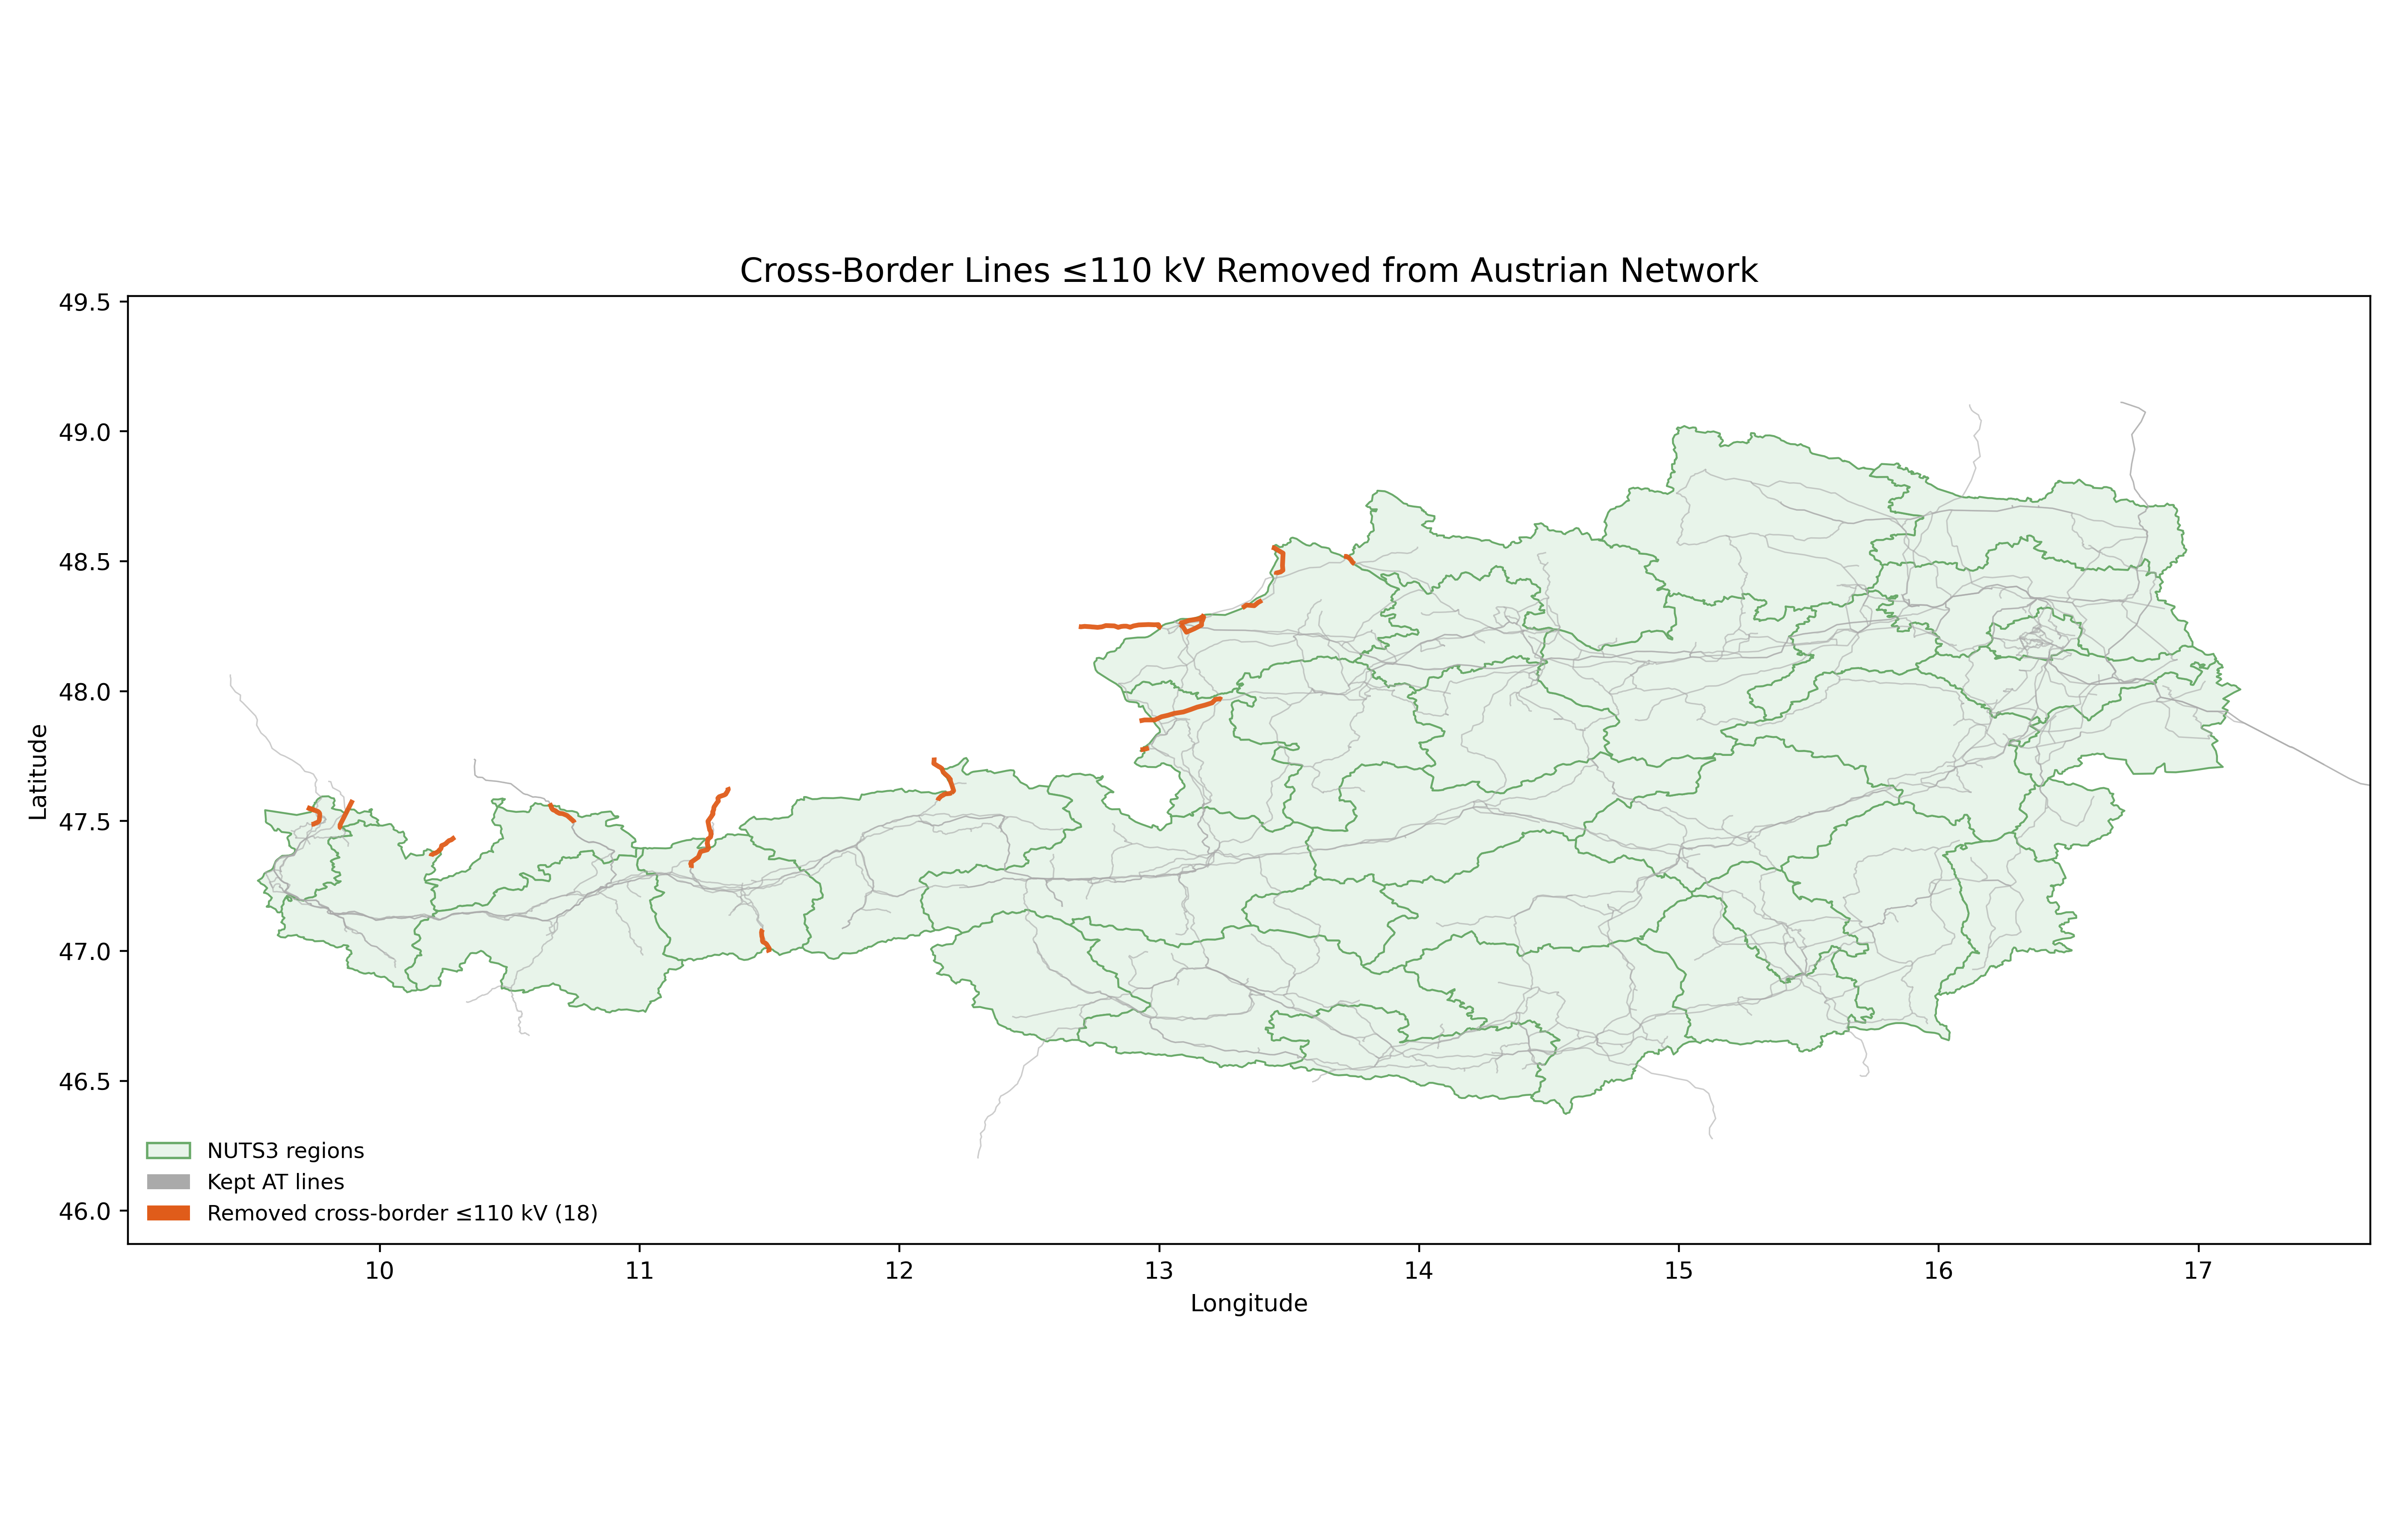

The file beside this chart, header and first rows:
, line_id, bus0, bus1, voltage, circuits, length, tags
277, way/96001615-110, way/273300969-110, way/95975628-110, 110.0, 1, 14472, way/96001615-110
3134, way/48442852-110, way/93982415-110, way/92320586-110, 110.0, 2, 25408, way/48442852-110
24336, way/36969924-110, way/26703085-110, way/1075075893-110, 110.0, 2, 11656, way/36969924-110
24337, way/61112955-110, way/92293213-110, AT70-110, 110.0, 2, 13432, way/61112955-110
24338, way/92299558-110, DE1342-110, way/94406313-110, 110.0, 2, 5638, way/92299558-110
24339, way/93129480-110, way/81540198-110, way/133669362-110, 110.0, 1, 8266, way/93129480-110
24340, way/94177573-110, AT70-110, DE1342-110, 110.0, 4, 3717, way/94177573-110
24341, way/105180509-110, AT64-110, way/33463751-110, 110.0, 2, 2559, way/105180509-110
24342, way/114873667-110, way/116021711-110, way/86351876-110, 110.0, 2, 2472, way/114873667-110
24344, way/123810051-110, way/95972388-110, way/95978048-110, 110.0, 1, 7179, way/123810051-110
24346, way/353715115-110, way/24886281-110, way/118248006-110, 110.0, 2, 11323, way/353715115-110
24410, way/169471085-110, way/116021711-110, way/114873634-110, 110.0, 1, 10540, way/169471085-110
24412, way/368155120-110, way/50729129-110, way/888593883-110, 110.0, 1, 4881, way/368155120-110
36618, merged_way/32493449-110+1, way/32493406-110, DE1299-110, 110.0, 2, 26385, way/30023326-110;way/32493449-110
36664, merged_way/93129482-110+1, way/81540198-110, way/133669362-110, 110.0, 2, 13629, way/105431204-2-110;way/93129482-110
36668, merged_way/169635581-110+1, way/40641599-110, DE1347-110, 110.0, 1, 12885, way/169635581-110;way/116009750-110
36677, merged_way/147059434-110+1, way/42352281-110, way/1155210065-110, 110.0, 1, 10680, way/147059434-110;way/996088216-110
36678, merged_way/30712473-110+1, way/194983924-110, way/1154201243-110, 110.0, 2, 39640, way/30712473-110;way/147563006-110
